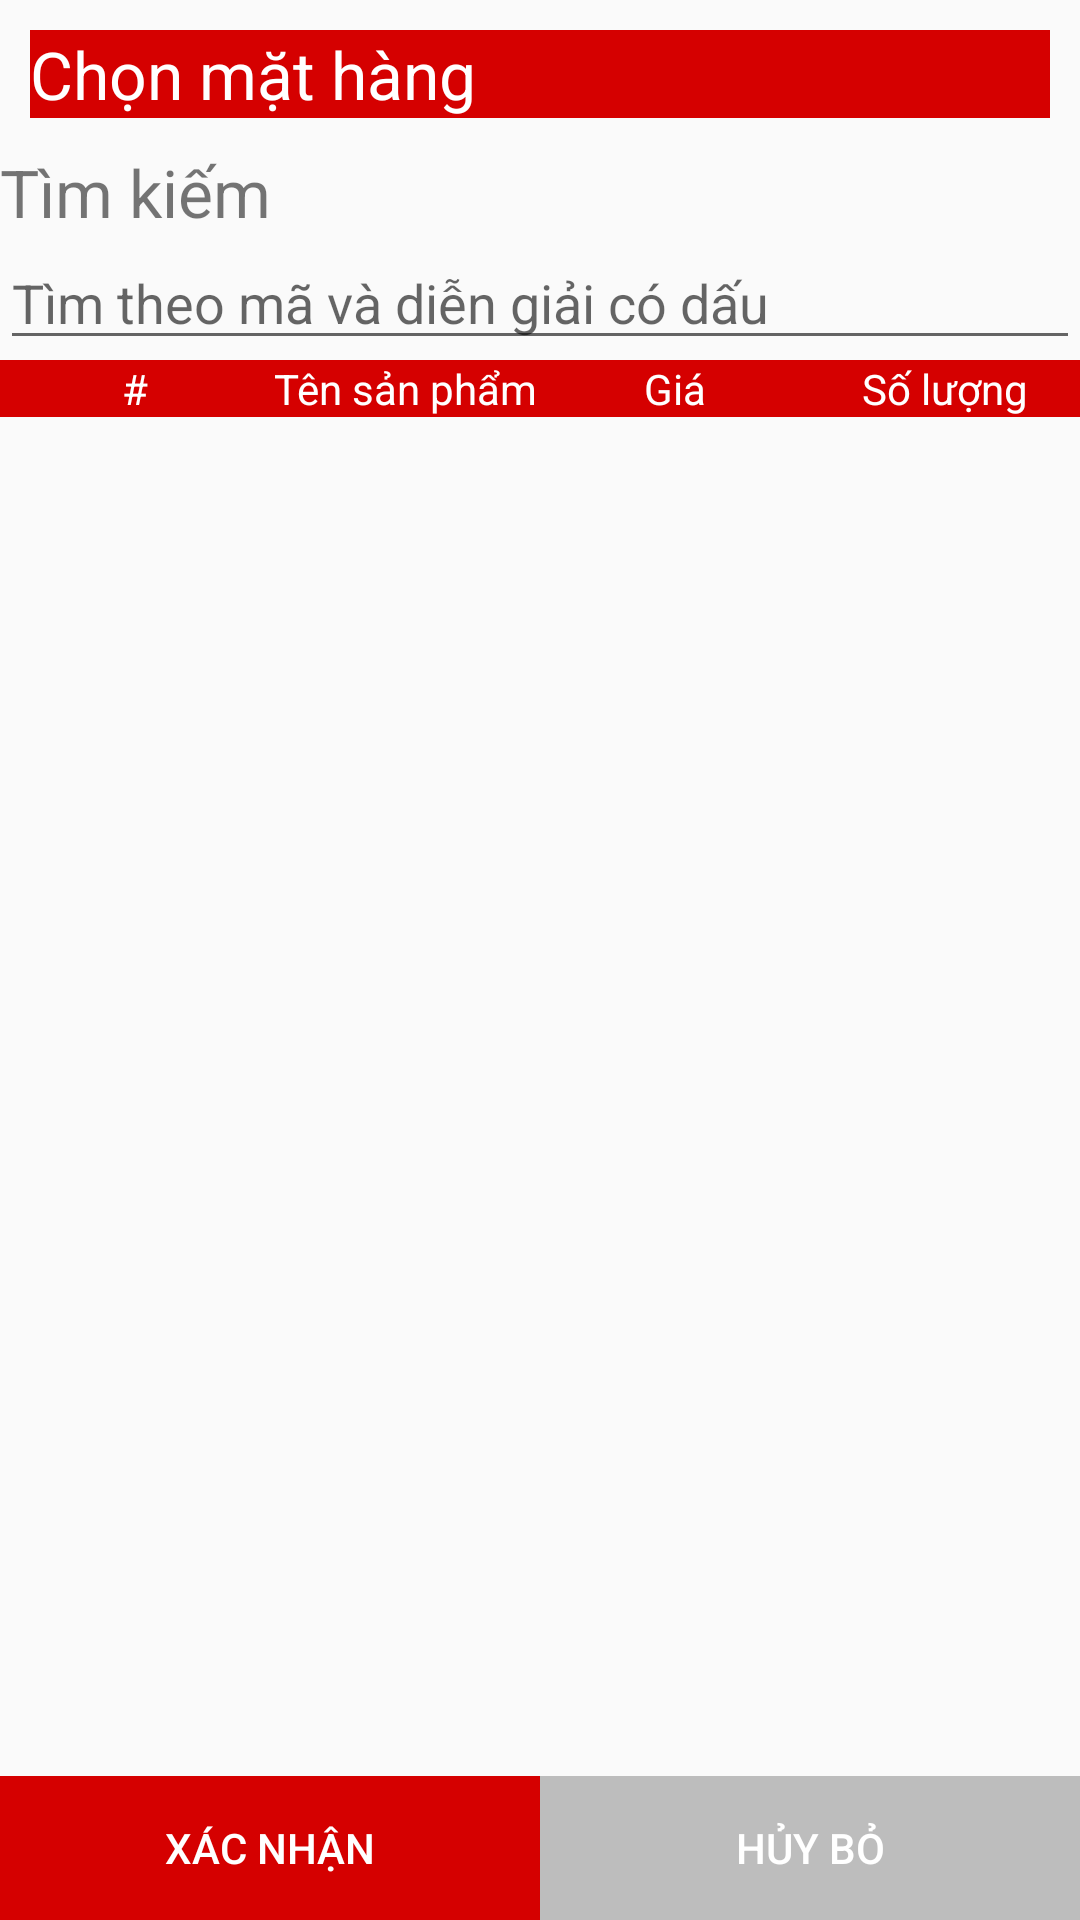

Here is an Android app screen rendered from its layout file. Give the layout XML and the strings, colors and styles it references.
<!-- AndroidManifest.xml: application theme AppTheme -->
<!-- res/layout/fragment_additem.xml -->
<?xml version="1.0" encoding="utf-8"?>
<LinearLayout xmlns:android="http://schemas.android.com/apk/res/android"
    xmlns:tools="http://schemas.android.com/tools"
    android:orientation="vertical"
    android:layout_width="match_parent"
    android:layout_height="match_parent">

    <TextView
        android:layout_width="match_parent"
        android:layout_height="wrap_content"
        android:layout_margin="@dimen/item_margin"
        android:text="@string/title_additem_dialog"
        android:textSize="@dimen/title_textsize"
        android:textColor="@color/white"
        android:background="@color/redA700"/>

    <LinearLayout
        android:orientation="vertical"
        android:layout_width="match_parent"
        android:layout_height="wrap_content">

        <TextView
            android:layout_width="match_parent"
            android:layout_height="wrap_content"
            android:text="@string/title_search_additem"
            android:textSize="@dimen/title_textsize"/>

        <EditText
            android:id="@+id/edt_search_additem"
            android:layout_width="match_parent"
            android:layout_height="wrap_content"
            android:hint="@string/hint_title_search_additem"
            android:textSize="@dimen/text_size"
            android:inputType="text"/>
    </LinearLayout>

    <LinearLayout
        android:orientation="horizontal"
        android:layout_width="match_parent"
        android:layout_height="wrap_content"
        android:background="@color/redA700">

        <TextView
            android:layout_width="match_parent"
            android:layout_height="wrap_content"
            android:layout_weight="1"
            android:text="@string/title_col_number_additem"
            android:textColor="@color/white"
            android:gravity="center"/>

        <TextView
            android:layout_width="match_parent"
            android:layout_height="wrap_content"
            android:layout_weight="1"
            android:text="@string/title_col_name_additem"
            android:textColor="@color/white"
            android:gravity="center"/>

        <TextView
            android:layout_width="match_parent"
            android:layout_height="wrap_content"
            android:layout_weight="1"
            android:text="@string/title_col_cost_additem"
            android:textColor="@color/white"
            android:gravity="center"/>

        <TextView
            android:layout_width="match_parent"
            android:layout_height="wrap_content"
            android:layout_weight="1"
            android:text="@string/title_col_amount_additem"
            android:textColor="@color/white"
            android:gravity="center"/>

    </LinearLayout>

    <LinearLayout
        android:orientation="vertical"
        android:layout_width="match_parent"
        android:layout_height="match_parent">

        <android.support.v7.widget.RecyclerView
            android:id="@+id/recycler_additem"
            android:layout_width="match_parent"
            android:layout_height="match_parent"
            android:layout_weight="1"
            tools:itemCount="15" />

        <LinearLayout
            android:orientation="horizontal"
            android:layout_width="match_parent"
            android:layout_height="wrap_content"
            android:layout_gravity="bottom">

            <Button
                android:id="@+id/btn_additem_confirm"
                android:layout_width="match_parent"
                android:layout_height="match_parent"
                android:layout_weight="1"
                android:background="@color/redA700"
                android:text="@string/btn_confirm"
                android:textColor="@color/white"/>

            <Button
                android:id="@+id/btn_additem_cancel"
                android:layout_width="match_parent"
                android:layout_height="match_parent"
                android:layout_weight="1"
                android:background="@color/gray400"
                android:text="@string/btn_cancel"
                android:textColor="@color/white"/>

        </LinearLayout>

    </LinearLayout>

</LinearLayout>
<!-- resources referenced by this layout -->
<resources>
  <color name="gray400"> #BDBDBD </color>
  <color name="redA700"> #D50000 </color>
  <color name="white"> #FFFFFF </color>
  <dimen name="item_margin"> 10dp </dimen>
  <dimen name="text_size"> 18sp </dimen>
  <dimen name="title_textsize"> 22sp </dimen>
  <string name="btn_cancel"> Hủy bỏ </string>
  <string name="btn_confirm"> Xác nhận </string>
  <string name="hint_title_search_additem"> Tìm theo mã và diễn giải có dấu </string>
  <string name="title_additem_dialog"> Chọn mặt hàng </string>
  <string name="title_col_amount_additem"> Số lượng </string>
  <string name="title_col_cost_additem"> Giá </string>
  <string name="title_col_name_additem"> Tên sản phẩm </string>
  <string name="title_col_number_additem"> # </string>
  <string name="title_search_additem"> Tìm kiếm </string>
  <style name="AppTheme" parent="Base.Theme.AppCompat.Light.DarkActionBar">
          
          <item name="colorPrimary">@color/colorPrimary</item>
          <item name="colorPrimaryDark">@color/colorPrimaryDark</item>
          <item name="colorAccent">@color/colorAccent</item>
          <item name="cardViewStyle"> @style/CardView.Light</item>
          <item name="navigationViewStyle"> @style/Widget.Design.NavigationView </item>
      </style>
  <color name="colorPrimary">#3F51B5</color>
  <color name="colorPrimaryDark">#303F9F</color>
  <color name="colorAccent">#FF4081</color>
</resources>
